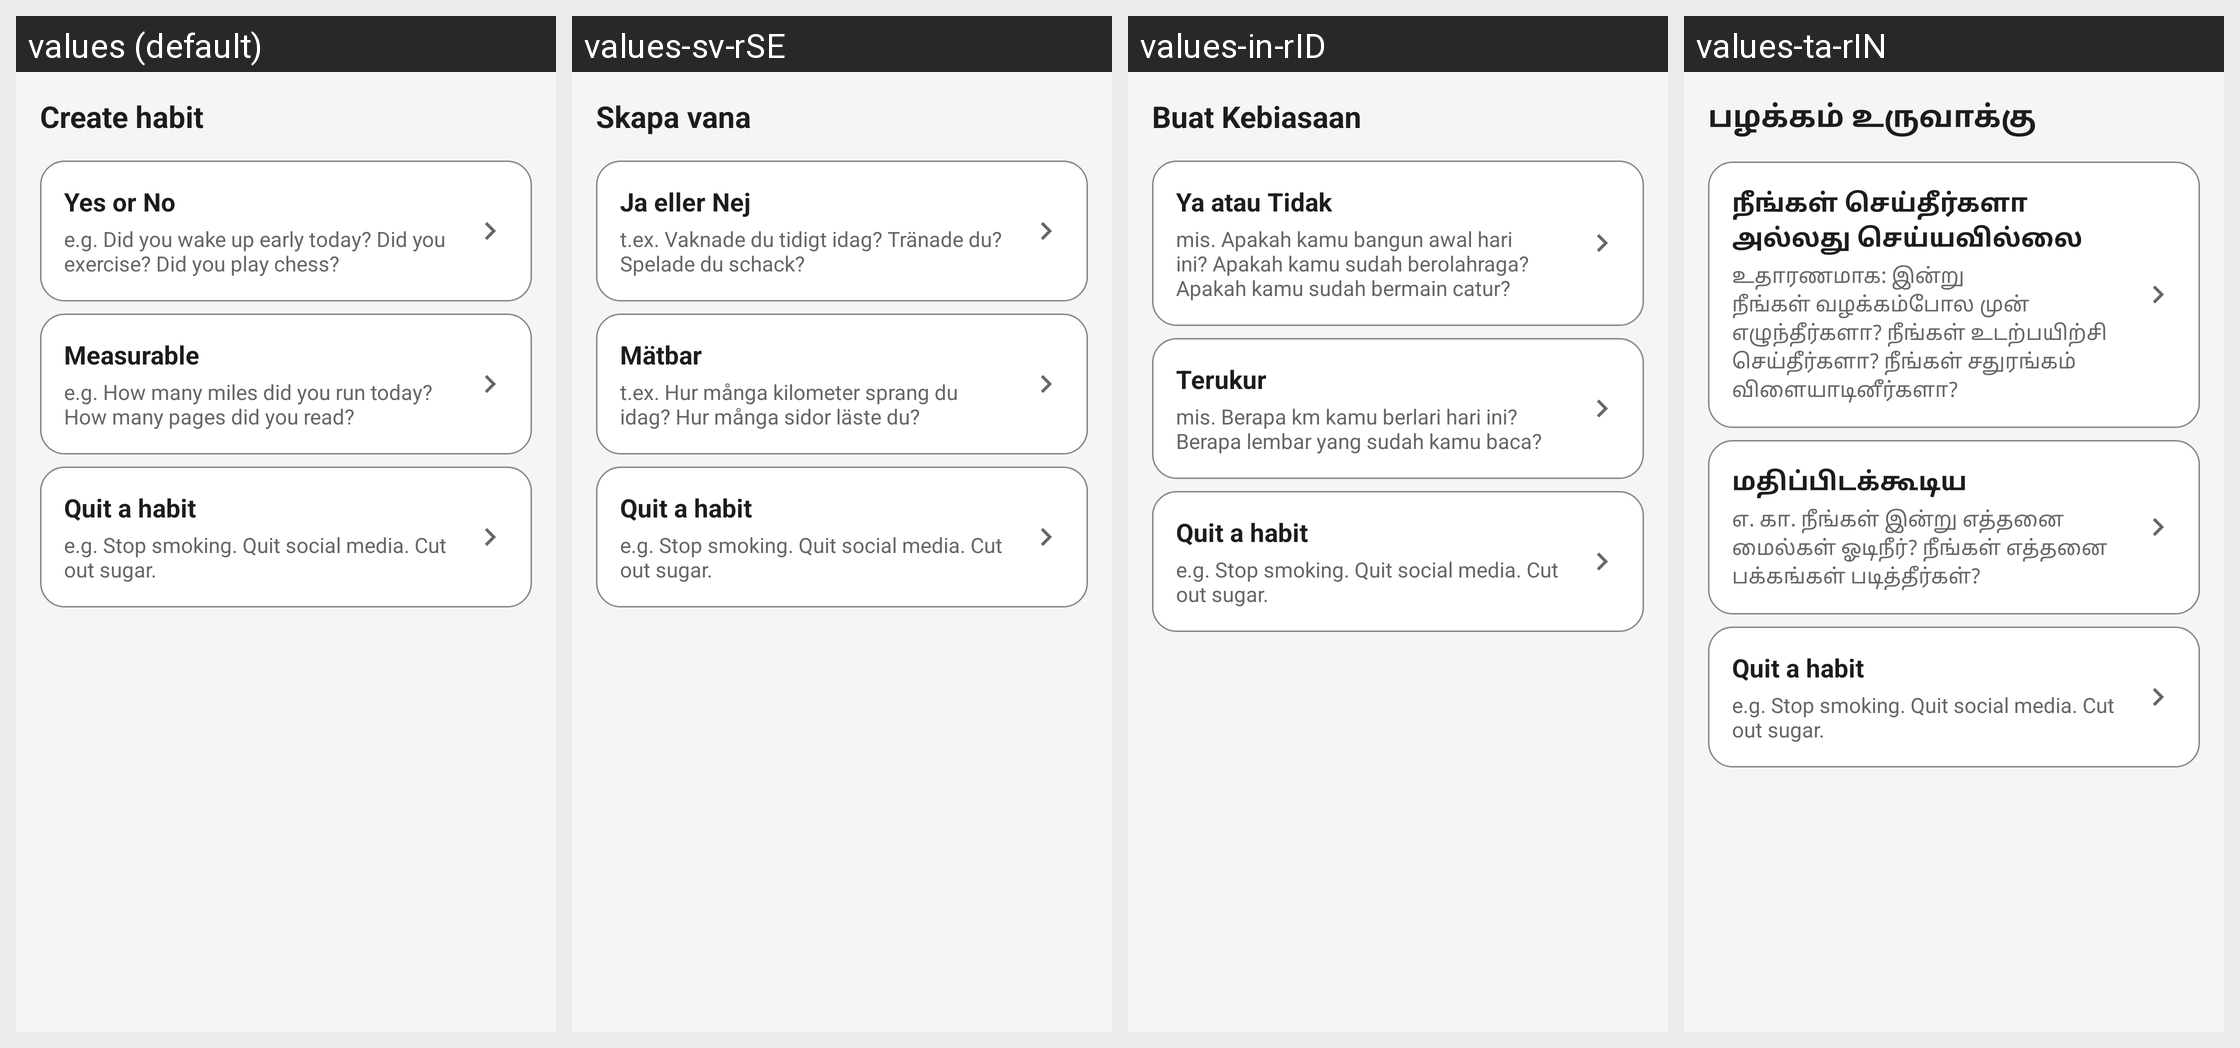

For this localized Android screen grid, give each drawn string resource with its value in every locale shown.
Android screen res/layout/select_habit_type.xml rendered under 4 locales, left to right: values (default), values-sv-rSE, values-in-rID, values-ta-rIN. Device: Nexus 5 (rendered at 1080×1920; each locale shown at half size, 540×960, under a caption strip naming it); theme AppBaseTheme.
Other locales in the repository, not shown: values-af-rZA, values-ar-rSA, values-bg-rBG, values-ca-rES, values-cs-rCZ, values-da-rDK, values-de-rDE, values-el-rGR, values-eo-rUY, values-es-rES, values-eu-rES, values-fa-rIR, values-fi-rFI, values-fr-rFR, values-hi-rIN, values-hr-rHR, values-hu-rHU, values-hy-rAM, values-is-rIS, values-it-rIT, values-iw-rIL, values-ja-rJP, values-ka-rGE, values-ko-rKR, values-ml-rIN, values-nl-rNL, values-no-rNO, values-pl-rPL, values-pt-rBR, values-pt-rPT, values-ro-rRO, values-ru-rRU, values-sk-rSK, values-sl-rSI, values-sr-rCS, values-sr-rSP, values-te-rIN, values-tr-rTR, values-uk-rUA, values-vi-rVN, values-zh-rCN, values-zh-rTW.
Strings drawn on this screen, with the default value and each locale's value (text and hints the layout hard-codes, and strings that could not be matched under every locale, appear in the picture but are not listed):

create_habit
  values: Create habit
  values-sv-rSE: Skapa vana
  values-in-rID: Buat Kebiasaan
  values-ta-rIN: பழக்கம் உருவாக்கு

yes_or_no
  values: Yes or No
  values-sv-rSE: Ja eller Nej
  values-in-rID: Ya atau Tidak
  values-ta-rIN: நீங்கள் செய்தீர்களா அல்லது செய்யவில்லை

yes_or_no_example
  values: e.g. Did you wake up early today? Did you exercise? Did you play chess?
  values-sv-rSE: t.ex. Vaknade du tidigt idag? Tränade du? Spelade du schack?
  values-in-rID: mis. Apakah kamu bangun awal hari ini? Apakah kamu sudah berolahraga? Apakah kamu sudah bermain catur?
  values-ta-rIN: உதாரணமாக: இன்று நீங்கள் வழக்கம்போல முன் எழுந்தீர்களா? நீங்கள் உடற்பயிற்சி செய்தீர்களா? நீங்கள் சதுரங்கம் விளையாடினீர்களா?

measurable
  values: Measurable
  values-sv-rSE: Mätbar
  values-in-rID: Terukur
  values-ta-rIN: மதிப்பிடக்கூடிய

measurable_example
  values: e.g. How many miles did you run today? How many pages did you read?
  values-sv-rSE: t.ex. Hur många kilometer sprang du idag? Hur många sidor läste du?
  values-in-rID: mis. Berapa km kamu berlari hari ini? Berapa lembar yang sudah kamu baca?
  values-ta-rIN: எ. கா. நீங்கள் இன்று எத்தனை மைல்கள் ஓடிநீர்? நீங்கள் எத்தனை பக்கங்கள் படித்தீர்கள்?

quit_habit
  values: Quit a habit
  values-sv-rSE: Quit a habit  [not translated; the default value is used]
  values-in-rID: Quit a habit  [not translated; the default value is used]
  values-ta-rIN: Quit a habit  [not translated; the default value is used]

quit_habit_example
  values: e.g. Stop smoking. Quit social media. Cut out sugar.
  values-sv-rSE: e.g. Stop smoking. Quit social media. Cut out sugar.  [not translated; the default value is used]
  values-in-rID: e.g. Stop smoking. Quit social media. Cut out sugar.  [not translated; the default value is used]
  values-ta-rIN: e.g. Stop smoking. Quit social media. Cut out sugar.  [not translated; the default value is used]
